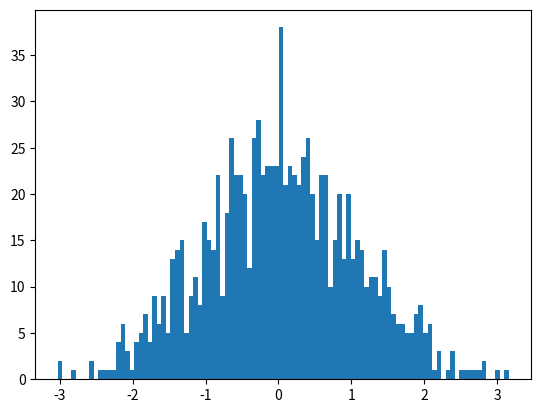
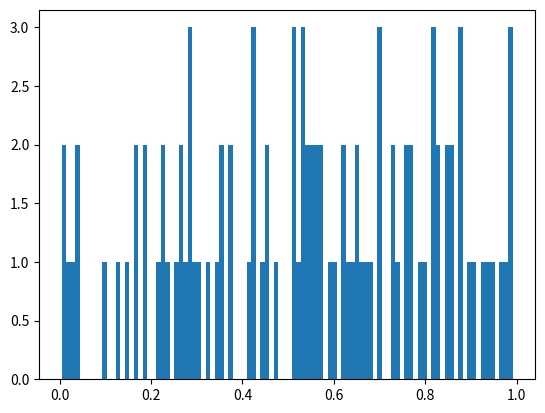
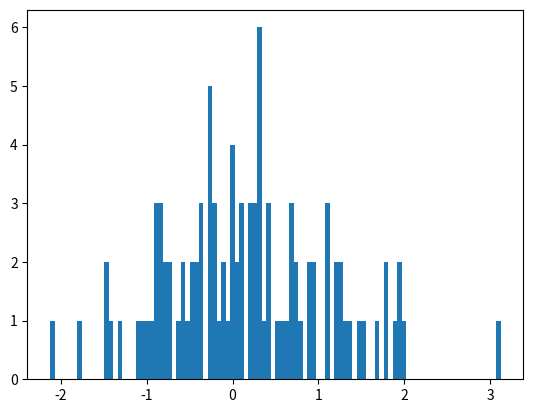

Write the Python code that produced these figures, in order.
import numpy as np
import matplotlib.pyplot as plt

# np.random.normal(loc, scale, size) : loc(정규분포의 평균)와 scale(표준편차)인 정규 분포에서 size(추출할 표본 개수)크기의 narray 생성
arr = np.random.normal(0, 1, 10)
print(arr)
# 출력 결과 : [ 0.58354111  0.41367059 -0.42437761  1.30365427 -0.95682243  0.58675842 0.88496523 -0.37856454  0.83177847  0.66264395]

arr = np.random.normal(0, 1, (2, 3))
print(arr)
''' 출력 결과 : [[-1.23098257 -0.44444148  2.61976436]
                [-1.8086593   1.02399705 -0.46946438]]
'''

arr = np.random.normal(0, 1, 1000)
print(arr)
plt.hist(arr ,bins=100)
plt.show()

# np.random.rand(n) : 0에서 1사이에 정규분포에서 값을 균등하게 추출
arr = np.random.rand(100)
print(arr)
plt.hist(arr, bins=100)
plt.show()

# np.random.randn(n) : -1에서 1사이에 정규분포에서 값을 균등하게 추출
arr = np.random.randn(100)
print(arr)
plt.hist(arr, bins=100)
plt.show()

# np.random.randint(low, high, size) : : 지정한 low에서 high 미만까지 size 크기의 랜덤한 요소를 가진 행렬 생성
arr = np.random.randint(1, 5, 10)
print(arr)
# 출력 결과 : [2 3 4 3 1 3 1 2 3 2]
